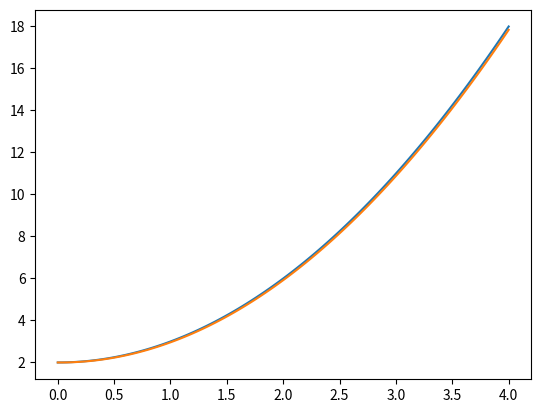

The script that saved this image:

def fun(x):
    return x*x+2
def Fun(y, x):
    return 2*x

print(fun(2))

a = 0
b = 4
n = 100
h = (b-a)/n
alfa = 2
x = []
y = []
yc = []
yc.append(alfa)

for i in range(n+1):
    xi = i*h
    x.append(xi)
    y.append(fun(xi))
    
for i in range(n):
    yc.append( yc[i] + h * Fun(yc[i], x[i]))
    
import matplotlib.pyplot as plot

plot.plot(x, y, x, yc)
plot.show()